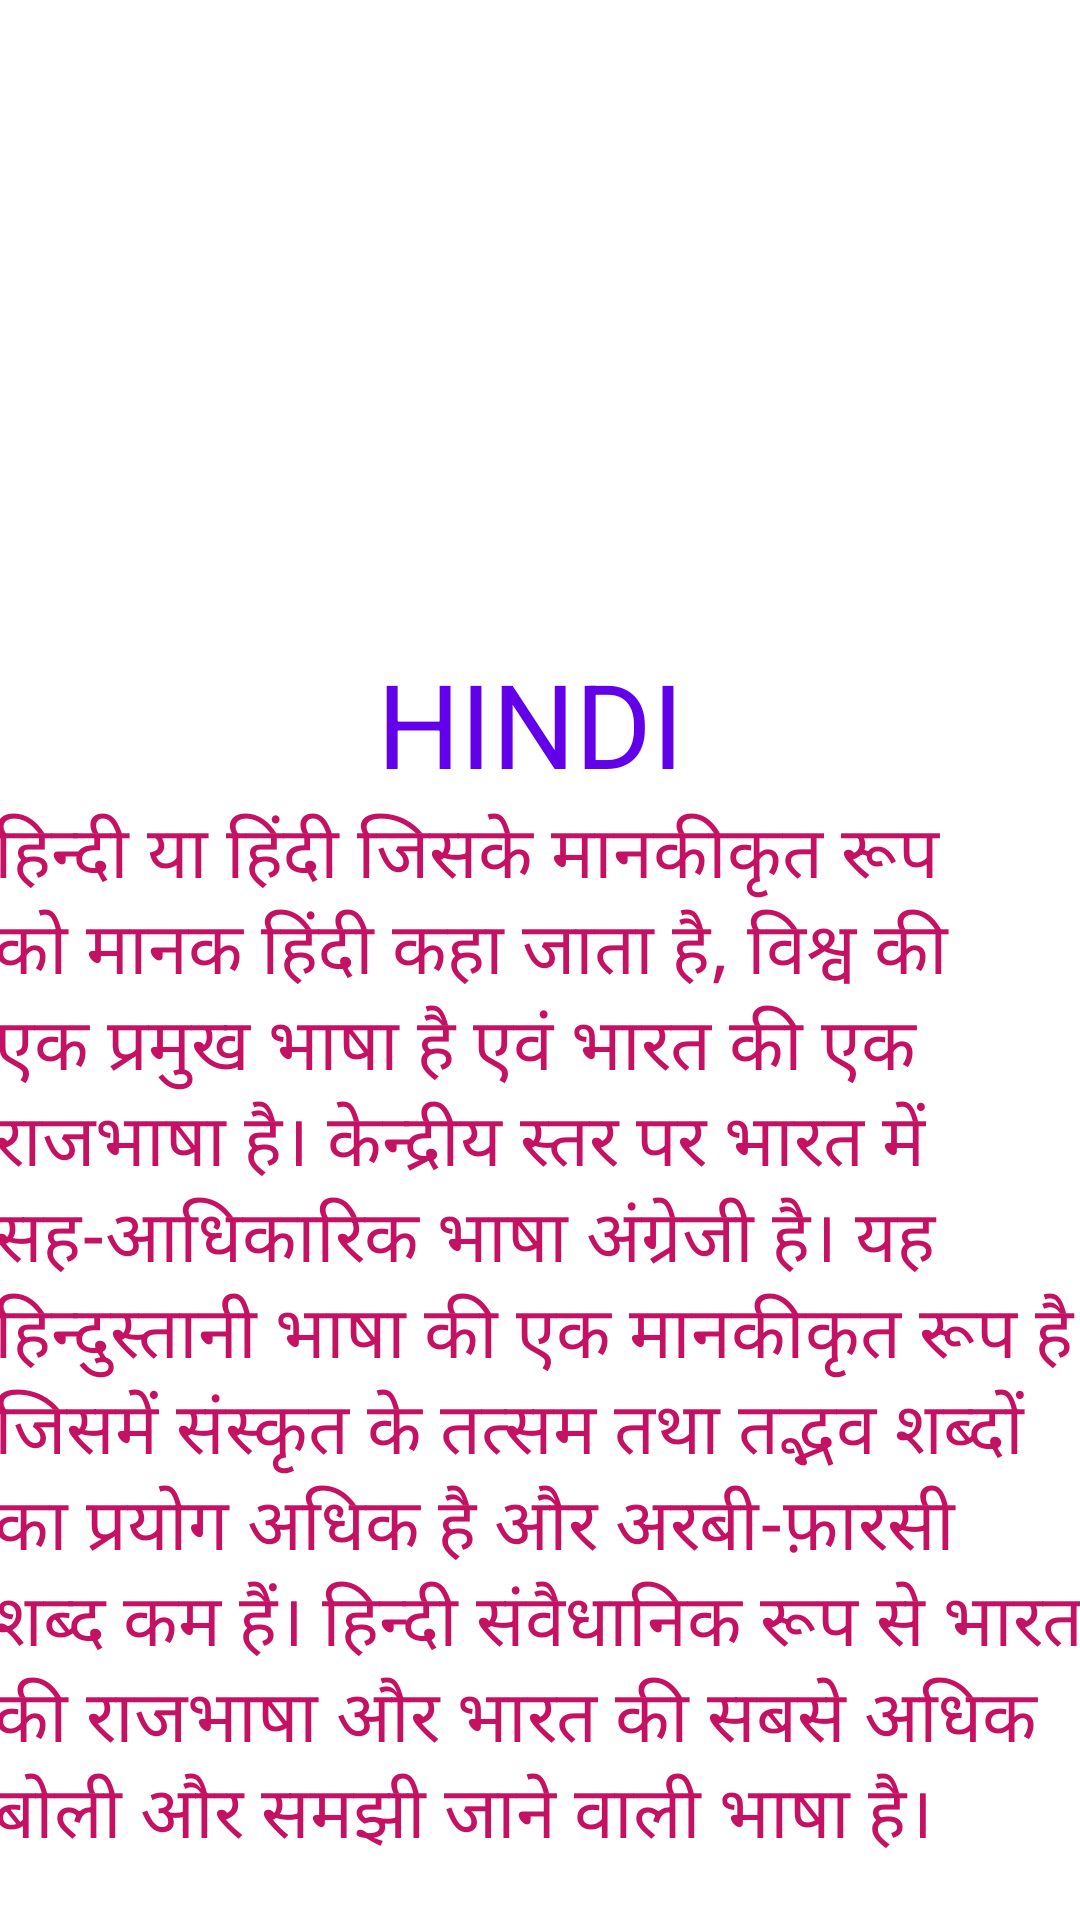

Android layout source for this screen:
<!-- AndroidManifest.xml: application theme Theme.IndianCultureAndDiversity -->
<!-- res/layout/language_layout_for_languagefragment.xml -->
<?xml version="1.0" encoding="utf-8"?>
<androidx.constraintlayout.widget.ConstraintLayout xmlns:android="http://schemas.android.com/apk/res/android"
    xmlns:app="http://schemas.android.com/apk/res-auto"
    xmlns:tools="http://schemas.android.com/tools"
    android:layout_width="match_parent"
    android:layout_height="match_parent">

    <ImageView
        android:id="@+id/language_image"
        android:layout_width="388dp"
        android:layout_height="199dp"
        android:layout_marginStart="18dp"
        android:layout_marginTop="16dp"
        android:layout_marginEnd="16dp"
        app:layout_constraintEnd_toEndOf="parent"
        app:layout_constraintStart_toStartOf="parent"
        app:layout_constraintTop_toTopOf="parent"
        app:srcCompat="@drawable/hindi_language" />

    <androidx.constraintlayout.widget.Guideline
        android:id="@+id/guideline19"
        android:layout_width="wrap_content"
        android:layout_height="wrap_content"
        android:orientation="horizontal"
        app:layout_constraintGuide_begin="215dp" />

    <TextView
        android:id="@+id/language_name"
        android:layout_width="300dp"
        android:layout_height="52dp"
        android:layout_marginStart="52dp"
        android:layout_marginEnd="59dp"
        android:gravity="center_horizontal"
        android:text="HINDI"
        android:textColor="#6200EA"
        app:autoSizeTextType="uniform"
        app:layout_constraintEnd_toEndOf="parent"
        app:layout_constraintStart_toStartOf="parent"
        app:layout_constraintTop_toTopOf="@+id/guideline19" />

    <androidx.constraintlayout.widget.Guideline
        android:id="@+id/guideline20"
        android:layout_width="wrap_content"
        android:layout_height="wrap_content"
        android:orientation="horizontal"
        app:layout_constraintGuide_begin="267dp" />

    <TextView
        android:id="@+id/language_text"
        android:layout_width="365dp"
        android:layout_height="wrap_content"
        android:text="हिन्दी या हिंदी जिसके मानकीकृत रूप को मानक हिंदी कहा जाता है, विश्व की एक प्रमुख भाषा है एवं भारत की एक राजभाषा है। केन्द्रीय स्तर पर भारत में सह-आधिकारिक भाषा अंग्रेजी है। यह हिन्दुस्तानी भाषा की एक मानकीकृत रूप है जिसमें संस्कृत के तत्सम तथा तद्भव शब्दों का प्रयोग अधिक है और अरबी-फ़ारसी शब्द कम हैं। हिन्दी संवैधानिक रूप से भारत की राजभाषा और भारत की सबसे अधिक बोली और समझी जाने वाली भाषा है।"
        android:textColor="#C51162"
        android:textSize="24sp"
        app:layout_constraintBottom_toTopOf="@+id/guideline21"
        app:layout_constraintEnd_toEndOf="parent"
        app:layout_constraintStart_toStartOf="parent"
        app:layout_constraintTop_toTopOf="@+id/guideline20"
        app:layout_constraintVertical_bias="0.0" />

    <androidx.constraintlayout.widget.Guideline
        android:id="@+id/guideline21"
        android:layout_width="wrap_content"
        android:layout_height="wrap_content"
        android:orientation="horizontal"
        app:layout_constraintGuide_begin="674dp" />
</androidx.constraintlayout.widget.ConstraintLayout>
<!-- resources referenced by this layout -->
<resources>
  <style name="Theme.IndianCultureAndDiversity" parent="Theme.MaterialComponents.DayNight.DarkActionBar">
          
          <item name="colorPrimary">@color/purple_500</item>
          <item name="colorPrimaryVariant">@color/purple_700</item>
          <item name="colorOnPrimary">@color/white</item>
          
          <item name="colorSecondary">@color/teal_200</item>
          <item name="colorSecondaryVariant">@color/teal_700</item>
          <item name="colorOnSecondary">@color/black</item>
          
          <item name="android:statusBarColor" tools:targetApi="l">?attr/colorPrimaryVariant</item>
          
      </style>
  <!-- not gathered from this repository: default colours our renderer supplied (Android Studio template values) -->
  <color name="purple_500">#FF6200EE</color>
  <color name="purple_700">#FF3700B3</color>
  <color name="teal_200">#FF03DAC5</color>
  <color name="teal_700">#FF018786</color>
  <color name="black">#FF000000</color>
  <color name="white">#FFFFFFFF</color>
</resources>
